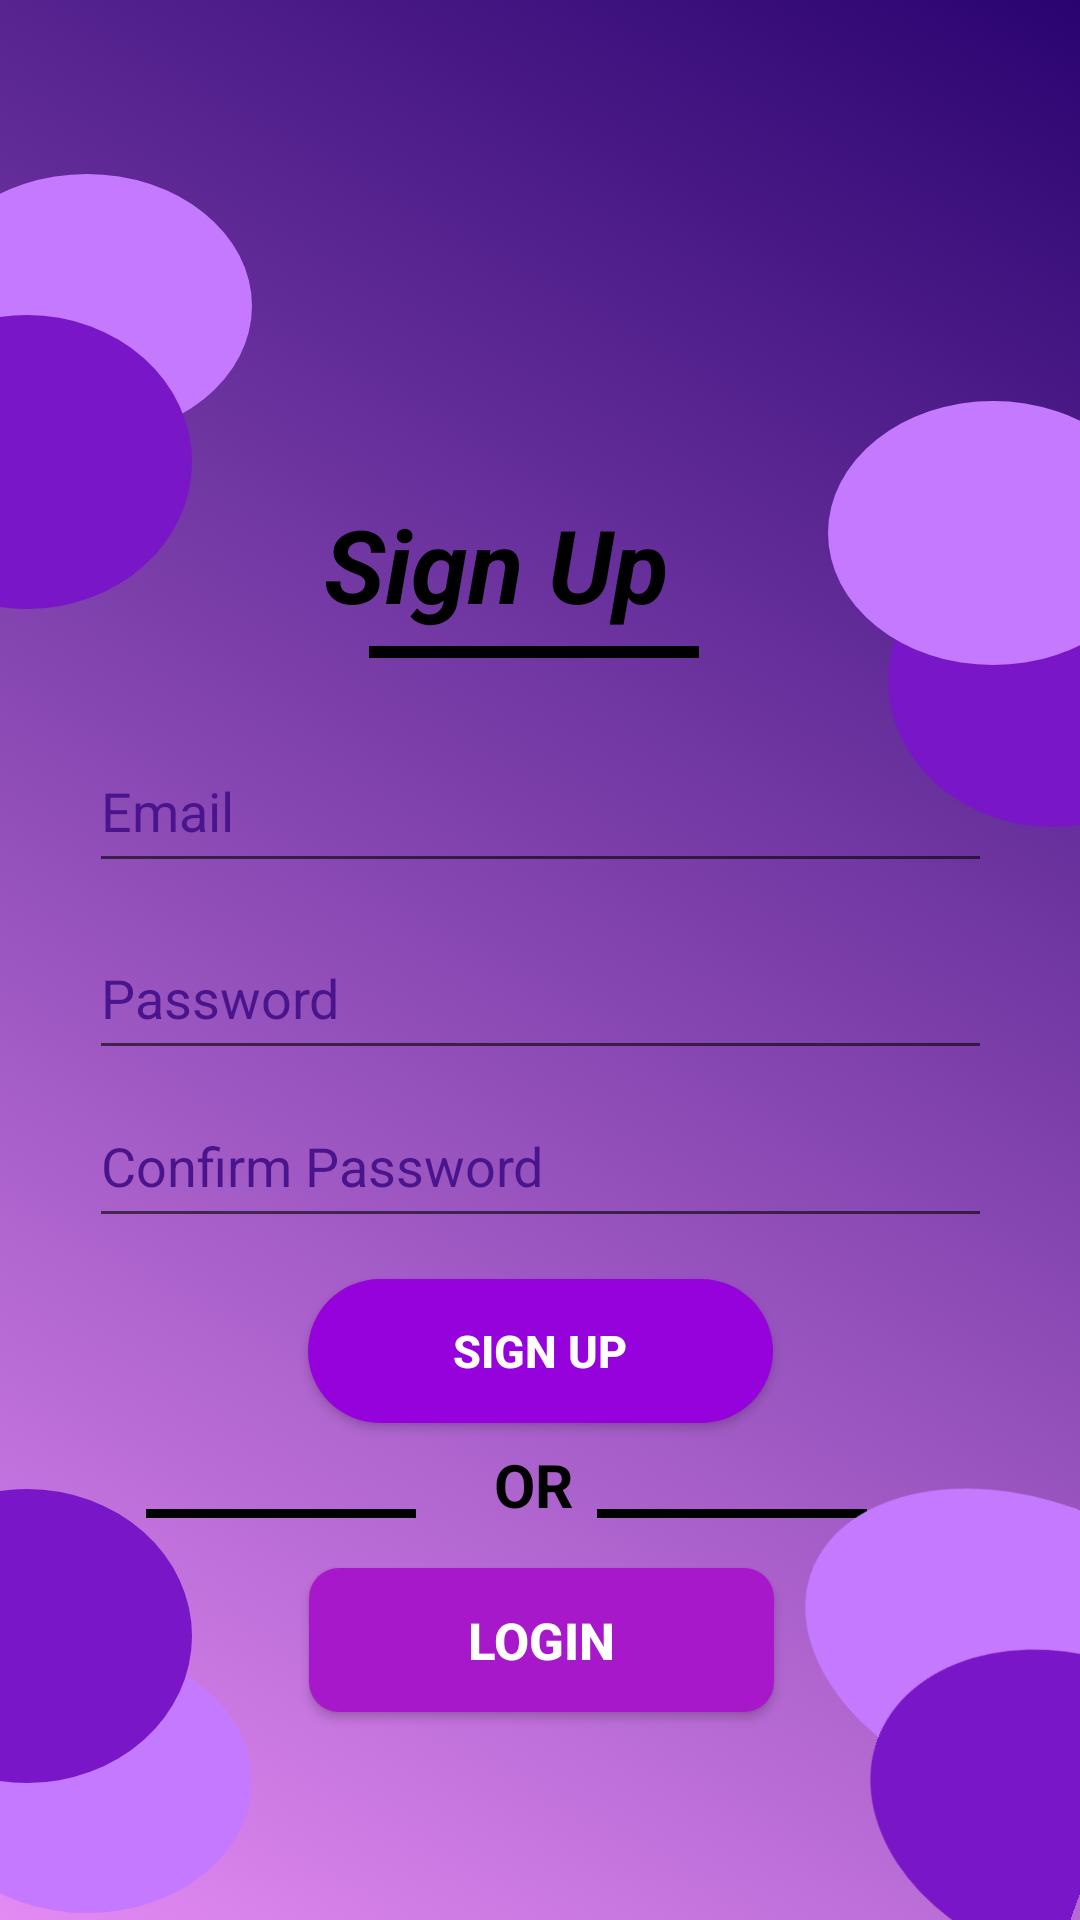

Produce the Android XML layout that renders to this screen, including the resource entries it uses.
<!-- AndroidManifest.xml: application theme AppTheme.NoActionBar -->
<!-- res/layout/activity_register.xml -->
<?xml version="1.0" encoding="utf-8"?>
<androidx.constraintlayout.widget.ConstraintLayout xmlns:android="http://schemas.android.com/apk/res/android"
    xmlns:app="http://schemas.android.com/apk/res-auto"
    xmlns:tools="http://schemas.android.com/tools"
    android:id="@+id/registerxmlID"
    android:layout_width="match_parent"
    android:layout_height="match_parent"
    android:background="@drawable/gradient_list"
    tools:context=".MainActivity">

    <EditText
        android:id="@+id/confirmPasswordText"
        android:layout_width="301dp"
        android:layout_height="51dp"
        android:ems="10"
        android:hint="Confirm Password"
        android:inputType="textPersonName"
        android:textColorHint="#4A148C"
        app:layout_constraintBottom_toBottomOf="parent"
        app:layout_constraintEnd_toEndOf="parent"
        app:layout_constraintStart_toStartOf="parent"
        app:layout_constraintTop_toTopOf="parent"
        app:layout_constraintVertical_bias="0.614" />

    <TextView
        android:id="@+id/signuptext"
        android:layout_width="163dp"
        android:layout_height="70dp"
        android:text="Sign Up"
        android:textColor="@color/black"
        android:textSize="34sp"
        android:textStyle="bold|italic"
        app:layout_constraintBottom_toBottomOf="parent"
        app:layout_constraintEnd_toEndOf="parent"
        app:layout_constraintHorizontal_bias="0.549"
        app:layout_constraintStart_toStartOf="parent"
        app:layout_constraintTop_toTopOf="parent"
        app:layout_constraintVertical_bias="0.29" />

    <EditText
        android:id="@+id/passwordText"
        android:layout_width="301dp"
        android:layout_height="51dp"
        android:ems="10"
        android:hint="Password"
        android:inputType="textPersonName"
        android:textColorHint="#4A148C"
        app:layout_constraintBottom_toBottomOf="parent"
        app:layout_constraintEnd_toEndOf="parent"
        app:layout_constraintStart_toStartOf="parent"
        app:layout_constraintTop_toTopOf="parent"
        app:layout_constraintVertical_bias="0.519" />

    <View
        android:id="@+id/view"
        android:layout_width="90dp"
        android:layout_height="3dp"
        android:layout_marginStart="-435dp"
        android:layout_marginTop="30dp"
        android:background="@color/black"
        app:layout_constraintBottom_toBottomOf="parent"
        app:layout_constraintEnd_toEndOf="parent"
        app:layout_constraintHorizontal_bias="0.686"
        app:layout_constraintStart_toStartOf="parent"
        app:layout_constraintTop_toTopOf="parent"
        app:layout_constraintVertical_bias="0.779" />

    <TextView
        android:id="@+id/textView"
        android:layout_width="wrap_content"
        android:layout_height="wrap_content"
        android:text="@string/OR"
        android:textColor="@color/black"
        android:textSize="20sp"
        android:textStyle="bold"
        app:layout_constraintBottom_toBottomOf="parent"
        app:layout_constraintEnd_toEndOf="parent"
        app:layout_constraintHorizontal_bias="0.494"
        app:layout_constraintStart_toStartOf="parent"
        app:layout_constraintTop_toTopOf="parent"
        app:layout_constraintVertical_bias="0.785" />

    <View
        android:id="@+id/view2"
        android:layout_width="90dp"
        android:layout_height="3dp"
        android:layout_marginStart="55dp"
        android:layout_marginTop="30dp"
        android:background="@color/black"
        app:layout_constraintBottom_toBottomOf="parent"
        app:layout_constraintEnd_toEndOf="parent"
        app:layout_constraintHorizontal_bias="0.669"
        app:layout_constraintStart_toStartOf="parent"
        app:layout_constraintTop_toTopOf="parent"
        app:layout_constraintVertical_bias="0.779" />

    <androidx.appcompat.widget.AppCompatButton
        android:id="@+id/login"
        android:layout_width="155dp"
        android:layout_height="48dp"
        android:background="@drawable/round_button"
        android:text="LOGIN"
        android:textAllCaps="false"
        android:textColor="@color/white"
        android:textSize="17sp"
        android:textStyle="bold"
        app:layout_constraintBottom_toBottomOf="parent"
        app:layout_constraintEnd_toEndOf="parent"
        app:layout_constraintHorizontal_bias="0.503"
        app:layout_constraintStart_toStartOf="parent"
        app:layout_constraintTop_toTopOf="parent"
        app:layout_constraintVertical_bias="0.883" />

    <RelativeLayout
        android:layout_width="wrap_content"
        android:layout_height="wrap_content"
        android:background="@drawable/ellipse_2"
        app:layout_constraintBottom_toBottomOf="parent"
        app:layout_constraintEnd_toEndOf="parent"
        app:layout_constraintHorizontal_bias="0.0"
        app:layout_constraintStart_toStartOf="parent"
        app:layout_constraintTop_toTopOf="parent"
        app:layout_constraintVertical_bias="0.996">
    </RelativeLayout>

    <RelativeLayout
        android:layout_width="wrap_content"
        android:layout_height="wrap_content"
        android:background="@drawable/ellipse_1"
        app:layout_constraintBottom_toBottomOf="parent"
        app:layout_constraintEnd_toEndOf="parent"
        app:layout_constraintHorizontal_bias="0.0"
        app:layout_constraintStart_toStartOf="parent"
        app:layout_constraintTop_toTopOf="parent"
        app:layout_constraintVertical_bias="0.916">

    </RelativeLayout>

    <RelativeLayout
        android:layout_width="wrap_content"
        android:layout_height="wrap_content"
        android:background="@drawable/ellipse_1"
        android:rotation="180"
        app:layout_constraintBottom_toBottomOf="parent"
        app:layout_constraintEnd_toEndOf="parent"
        app:layout_constraintHorizontal_bias="1.0"
        app:layout_constraintStart_toStartOf="parent"

        app:layout_constraintTop_toTopOf="parent"
        app:layout_constraintVertical_bias="0.328">

    </RelativeLayout>
    <RelativeLayout
        android:layout_width="wrap_content"
        android:layout_height="wrap_content"
        android:background="@drawable/ellipse_2"
        android:rotation="180"
        app:layout_constraintBottom_toBottomOf="parent"
        app:layout_constraintEnd_toEndOf="parent"

        app:layout_constraintHorizontal_bias="1.0"
        app:layout_constraintStart_toStartOf="parent"
        app:layout_constraintTop_toTopOf="parent"
        app:layout_constraintVertical_bias="0.242">

    </RelativeLayout>

    <RelativeLayout
        android:layout_width="wrap_content"
        android:layout_height="wrap_content"
        android:background="@drawable/ellipse_2"
        app:layout_constraintBottom_toBottomOf="parent"
        app:layout_constraintEnd_toEndOf="parent"
        app:layout_constraintHorizontal_bias="0.0"
        app:layout_constraintStart_toStartOf="parent"

        app:layout_constraintTop_toTopOf="parent"
        app:layout_constraintVertical_bias="0.105">

    </RelativeLayout>

    <RelativeLayout
        android:layout_width="wrap_content"
        android:layout_height="wrap_content"
        android:background="@drawable/ellipse_1"
        app:layout_constraintBottom_toBottomOf="parent"
        app:layout_constraintEnd_toEndOf="parent"
        app:layout_constraintHorizontal_bias="0.0"
        app:layout_constraintStart_toStartOf="parent"

        app:layout_constraintTop_toTopOf="parent"
        app:layout_constraintVertical_bias="0.194">

    </RelativeLayout>
    <RelativeLayout
        android:layout_width="115dp"
        android:layout_height="100dp"
        android:background="@drawable/ellipse_2"
        android:rotation="200"
        app:layout_constraintBottom_toBottomOf="parent"
        app:layout_constraintEnd_toEndOf="parent"
        app:layout_constraintHorizontal_bias="1.09"
        app:layout_constraintStart_toStartOf="parent"

        app:layout_constraintTop_toTopOf="parent"
        app:layout_constraintVertical_bias="0.914">

    </RelativeLayout>
    <RelativeLayout
        android:layout_width="81dp"
        android:layout_height="103dp"
        android:background="@drawable/ellipse_1"
        android:rotation="200"
        app:layout_constraintBottom_toBottomOf="parent"
        app:layout_constraintEnd_toEndOf="parent"
        app:layout_constraintHorizontal_bias="1.04"

        app:layout_constraintStart_toStartOf="parent"
        app:layout_constraintTop_toTopOf="parent"
        app:layout_constraintVertical_bias="1.01">
    </RelativeLayout>

    <View
        android:id="@+id/view3"
        android:layout_width="110dp"
        android:layout_height="4dp"
        android:layout_marginStart="55dp"
        android:layout_marginTop="30dp"
        android:background="@color/black"
        app:layout_constraintBottom_toBottomOf="parent"
        app:layout_constraintEnd_toEndOf="parent"
        app:layout_constraintHorizontal_bias="0.349"
        app:layout_constraintStart_toStartOf="parent"
        app:layout_constraintTop_toTopOf="parent"
        app:layout_constraintVertical_bias="0.306" />

    <EditText
        android:id="@+id/emailText"
        android:layout_width="301dp"
        android:layout_height="51dp"
        android:ems="10"
        android:hint="Email"
        android:inputType="textPersonName"
        android:textColorHint="#4A148C"
        app:layout_constraintBottom_toBottomOf="parent"
        app:layout_constraintEnd_toEndOf="parent"
        app:layout_constraintStart_toStartOf="parent"
        app:layout_constraintTop_toTopOf="parent"
        app:layout_constraintVertical_bias="0.413" />

    <Button
        android:id="@+id/signupButton"
        android:layout_width="155dp"
        android:layout_height="48dp"
        android:layout_gravity="center"
        android:layout_margin="4dp"
        android:background="@drawable/round_button2"
        android:padding="6dp"
        android:shadowColor="#D81313"
        android:text="Sign up"
        android:textAllCaps="true"
        android:textColor="@color/white"
        android:textSize="15sp"
        android:textStyle="bold"
        app:layout_constraintBottom_toBottomOf="parent"
        app:layout_constraintEnd_toEndOf="parent"
        app:layout_constraintStart_toStartOf="parent"
        app:layout_constraintTop_toTopOf="parent"
        app:layout_constraintVertical_bias="0.723" />

</androidx.constraintlayout.widget.ConstraintLayout>
<!-- resources referenced by this layout -->
<resources>
  <color name="black">#FF000000</color>
  <color name="white">#FFFFFFFF</color>
  <!-- drawable ellipse_1 (drawable) -->
  <vector xmlns:android="http://schemas.android.com/apk/res/android"
      android:width="64dp"
      android:height="98dp"
      android:viewportWidth="64"
      android:viewportHeight="98">
    <path
        android:pathData="M-46,49a55,49 0,1 0,110 0a55,49 0,1 0,-110 0z"
        android:fillColor="#7916C7"/>
  </vector>
  <!-- drawable ellipse_2 (drawable) -->
  <vector xmlns:android="http://schemas.android.com/apk/res/android"
      android:width="84dp"
      android:height="88dp"
      android:viewportWidth="84"
      android:viewportHeight="88">
    <path
        android:pathData="M-26,44a55,44 0,1 0,110 0a55,44 0,1 0,-110 0z"
        android:fillColor="#C479FF"/>
  </vector>
  <!-- drawable gradient_list (drawable) -->
  <?xml version="1.0" encoding="utf-8"?>
  <animation-list xmlns:android="http://schemas.android.com/apk/res/android">
      <item
          android:drawable="@drawable/gradient1"
          android:duration="4000"
          >
      </item>
      <item
          android:drawable="@drawable/gradient2"
          android:duration="4000"
          >
      </item>
      <item
      android:drawable="@drawable/gradient3"
      android:duration="4000"
      >
  </item>
  
  </animation-list>
  <!-- drawable round_button (drawable) -->
  <?xml version="1.0" encoding="utf-8"?>
  <shape xmlns:android="http://schemas.android.com/apk/res/android" android:shape="rectangle">
      <solid android:color="#A718CB" />
      <corners android:radius="10dp" />
  </shape>
  <!-- drawable round_button2 (drawable) -->
  <?xml version="1.0" encoding="utf-8"?>
  <shape xmlns:android="http://schemas.android.com/apk/res/android" android:shape="rectangle">
      <solid android:color="#9502DC" />
      <corners android:radius="150dp" />
  </shape>
  <string name="OR">OR</string>
  <style name="AppTheme.NoActionBar" parent="Theme.AppCompat.Light.DarkActionBar">
          <item name="windowActionBar">false</item>
          <item name="windowNoTitle">true</item>
          <item name="android:windowFullscreen">true</item>
      </style>
  <!-- drawable gradient1 (drawable) -->
  <?xml version="1.0" encoding="utf-8"?>
  <shape xmlns:android="http://schemas.android.com/apk/res/android">
  
      <gradient
          android:startColor="#E38AF3"
          android:endColor="#2A0370"
          android:type="linear"
          android:angle="45"
          />
  
  </shape>
  <!-- drawable gradient2 (drawable) -->
  <?xml version="1.0" encoding="utf-8"?>
  <shape xmlns:android="http://schemas.android.com/apk/res/android">
  
      <gradient
          android:startColor="#2A0370"
          android:endColor="#FA7145"
          android:type="linear"
          android:angle="225"
          />
  
  </shape>
  <!-- drawable gradient3 (drawable) -->
  <?xml version="1.0" encoding="utf-8"?>
  <shape xmlns:android="http://schemas.android.com/apk/res/android">
  
      <gradient
          android:startColor="#FA7145"
          android:endColor="#91489E"
          android:type="linear"
          android:angle="405"
          />
  
  </shape>
</resources>
